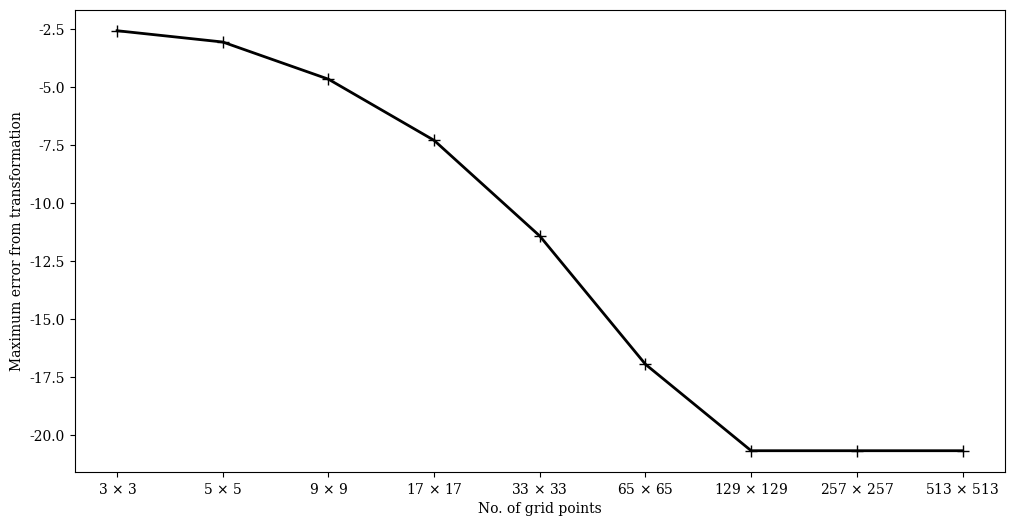

Write Python code to recreate this figure.
import matplotlib.pyplot as plt
import matplotlib.ticker as mticker
import numpy as np

#  n_exp           9 nt        2000 n_sample        1000
y = [7.7422326912817974E-002,
     4.7561770811221454E-002,
     9.5612101521581269E-003,
     6.8200650626671071E-004,
     1.0978467893127872E-005,
     4.3202805836482769E-008,
     1.0362144475051586E-009,
     1.0362145993658874E-009,
     1.0362145993862703E-009]

plt.rcParams['font.family'] = 'serif'
plt.rcParams['font.serif'] = ['Times New Roman'] + plt.rcParams['font.serif']
fig = plt.figure(1, figsize=(12, 6))
fig.clf()
ax = fig.add_subplot(111)
ax.plot(range(1, 10), np.log(y), 'k', linewidth=2, marker='+', markersize=8)
f = lambda x, pos: r'{} $\times$ {}'.format(int(2**x + 1), int(2**x + 1))
ax.xaxis.set_major_locator(mticker.MultipleLocator(1))
ax.xaxis.set_major_formatter(f)
ax.set_xlabel('No. of grid points')
ax.set_ylabel('Maximum error from transformation')
fig.savefig('trans_error.eps', bbox_inches='tight')